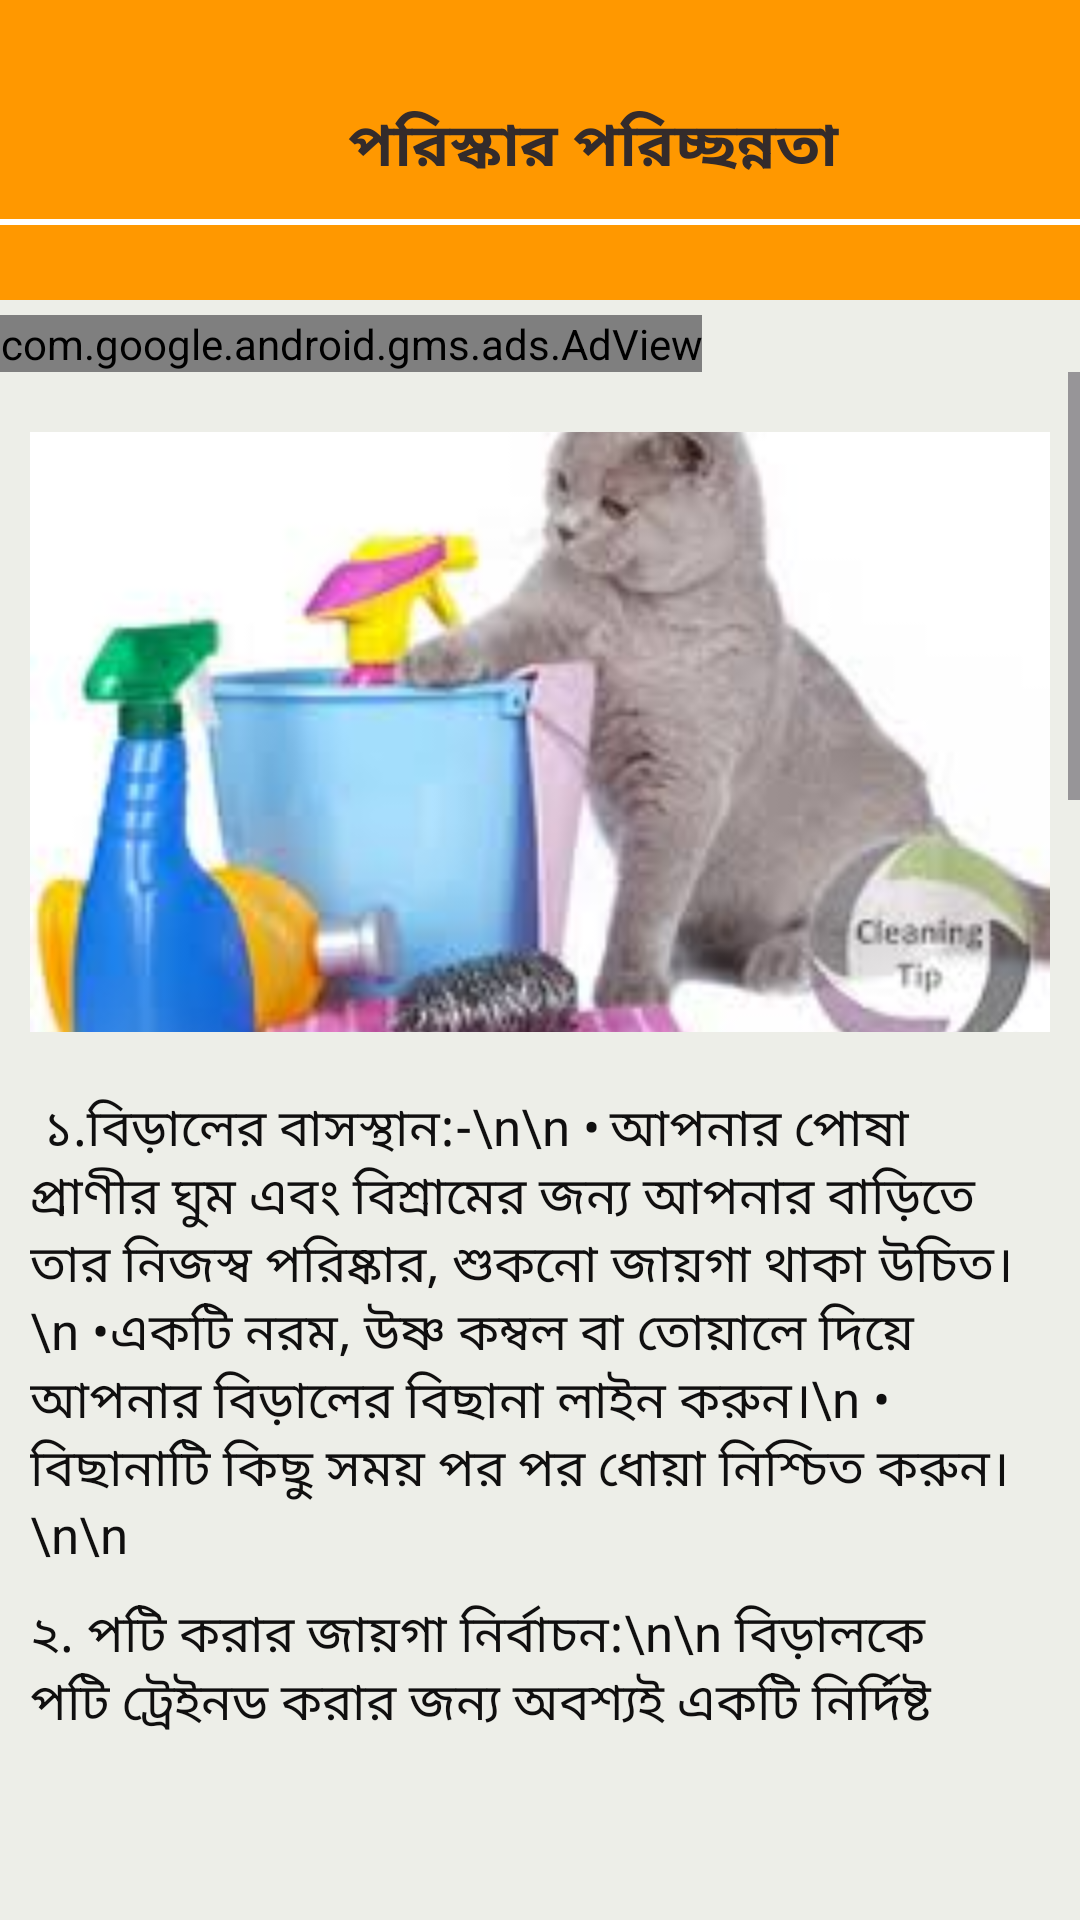

Layout XML and referenced resources for this Android screen:
<!-- AndroidManifest.xml: application theme Theme.BDPetCare -->
<!-- res/layout/activity_petcare.xml -->
<?xml version="1.0" encoding="utf-8"?>
<LinearLayout xmlns:android="http://schemas.android.com/apk/res/android"
    xmlns:app="http://schemas.android.com/apk/res-auto"
    xmlns:tools="http://schemas.android.com/tools"
    android:layout_width="match_parent"
    android:layout_height="match_parent"
    tools:context=".Petcare"
    android:orientation="vertical"
    android:background="#EDEEE8">
    <LinearLayout

        android:layout_width="match_parent"
        android:layout_height="100dp"
        android:orientation="vertical"
        android:background="#FF9800"
        >
        <LinearLayout
            android:layout_marginTop="25dp"

            android:layout_width="match_parent"
            android:layout_height="wrap_content"
            android:orientation="horizontal"
            android:weightSum="2">


            <ImageView

                android:id="@+id/shoplink"
                android:layout_width="10dp"
                android:layout_height="40dp"
                android:layout_margin="4dp"
                android:layout_weight="0.6"
                android:src="@drawable/back"
                android:backgroundTint="@color/light_blue_600"
                android:padding="2dp"
                android:text="CLICK HERE"
                android:textColor="#ffffff" />

            <TextView

                android:layout_width="wrap_content"
                android:layout_height="40dp"
                android:layout_gravity="center"
                android:layout_weight="1"
                android:gravity="center"
                android:text="পরিস্কার পরিচ্ছন্নতা"
                android:textColor="#332B2B"
                android:textSize="20dp"
                android:textStyle="bold" />



        </LinearLayout>

        <androidx.viewpager.widget.ViewPager
            android:layout_width="match_parent"
            android:layout_height="2dp"
            android:background="#ffffff"
            />
    </LinearLayout>



    <LinearLayout
        android:layout_marginTop="5dp"
        android:layout_width="match_parent"
        android:layout_height="wrap_content"
        android:orientation="vertical"
        >
        <com.google.android.gms.ads.AdView
            xmlns:ads="http://schemas.android.com/apk/res-auto"
            android:id="@+id/adView"
            android:layout_width="wrap_content"
            android:layout_height="wrap_content"
            android:layout_centerHorizontal="true"
            android:layout_alignParentBottom="true"
            ads:adSize="BANNER"
            ads:adUnitId="ca-app-pub-3940256099942544/6300978111">
        </com.google.android.gms.ads.AdView>
    </LinearLayout>

    <ScrollView
        android:layout_marginBottom="60dp"
        android:layout_width="match_parent"
        android:layout_height="wrap_content"
        >

        <LinearLayout
            android:layout_width="match_parent"
            android:layout_height="wrap_content"
            android:orientation="vertical"
            android:layout_margin="10dp"

            >

            <ImageView
                android:layout_marginTop="10dp"
                android:id="@+id/picporishkar"
                android:layout_width="match_parent"
                android:layout_height="200dp"
                android:src="@drawable/cleancat"
                android:scaleType="centerCrop"
                />

    <TextView
        android:layout_marginTop="20dp"
        android:layout_gravity="center"
        android:textColor="#100F0F"
        android:textSize="17sp"
        android:layout_width="match_parent"
        android:layout_height="wrap_content"
        android:text="
১.বিড়ালের বাসস্থান:-\n\n
•	আপনার পোষা প্রাণীর ঘুম এবং বিশ্রামের জন্য আপনার বাড়িতে তার নিজস্ব পরিষ্কার, শুকনো জায়গা থাকা উচিত।\n
•	একটি নরম, উষ্ণ কম্বল বা তোয়ালে দিয়ে আপনার বিড়ালের বিছানা লাইন করুন।\n
•	বিছানাটি কিছু সময় পর পর ধোয়া নিশ্চিত করুন।\n\n
"
        />




            <TextView
                android:layout_marginTop="10dp"
                android:layout_gravity="center"
                android:textColor="#100F0F"
                android:textSize="17sp"
                android:layout_width="match_parent"
                android:layout_height="wrap_content"
                android:text="২. পটি করার জায়গা নির্বাচন:\n\n
বিড়ালকে পটি ট্রেইনড করার জন্য অবশ্যই একটি নির্দিষ্ট স্থান বাছাই করবেন। যেমন বেলকুনি, বাথরুম৷  জায়গা গুলোতে লিটার বক্স অথবা পটি পরিস্কারের সুব্যাবস্থা রাখা জরুরী।\n\n
বিড়ালকে Potty train / Litter box ব্যাবহার করা শেখানোর কিছু পদ্ধতি-\n\n
১। বিড়ালকে প্রথমে Litter box এর সাথে পরিচয় করিয়ে দিতে হবে।\n\n
২। অনেক বিড়াল প্রথমে Litter box এ উঠতে চায় না, তাকে আগ্রহী করার জন্য তার পছন্দের খেলনা অথবা বল Litter box এর মধ্যে দিতে হবে।\n\n
৩। যেহেতু বিড়াল টয়লেট করার পর ঢেকে দিতে চায় তাই Litter box এ বালু, মাটি, Litter (কিনতে পাওয়া যায়) অথবা কাগজ দিতে হবে।\n\n
৪। বিড়াল টয়লেট করার আগে পা দিয়ে মাটিতে আঁচড়ায়, তখন সঙ্গে সঙ্গে তাকে ধরে নিয়ে litter box এ বসিয়ে দিতে হবে।\n\n
৫। এভাবে ৫-৭ দিন নিয়মিত একই স্থানে/ Litter box এ তাকে টয়লেট করার জন্য বসিয়ে দিতে হবে। দিনের মধ্যে ৫-৬ বার এটা করতে হবে।\n\n
৬। কোন স্থানে বিড়াল টয়লেট করলে পরবর্তীতে সে বারবার ওখানেই টয়লেট করতে চায়। কারন ওদের টয়লেটের গন্ধ ঐ স্থানে থেকে যায়। তাই ঐ স্থানটি খুব ভালো করে ভিনেগার অথবা লিকুইড সাবান দিয়ে মুছতে হবে যাতে একটুও গন্ধ না থাকে।\n\n
৭। অবশ্যই Litter box শুকনা ও পরিষ্কার করে রাখতে হবে। অপরিষ্কার, ভেজা, দুর্গন্ধযুক্ত Litter box বিড়াল ব্যাবহার করতে চায় না। দিনে অন্তত দুইবার পরিষ্কার করতে হবে।\n\n
৮। বিড়াল টয়লেট করতে পছন্দ করে যেমন-ফুলের টব, কাগজের ব্যাগ, কাপড়ের টুকরা, চটের ব্যাগ ইত্যাদি Litter box এর কাছাকাছি রাখা যাবে না। এতে তারা ওখানেই টয়লেট করতে চাইবে।\n\n
৯। বিড়ালের আকার অনুযায়ী litter box কিনতে হবে। তার যাতে বসতে অসুবিধা না হয় তা খেয়াল রাখতে হবে। অনেক বিড়াল privacy পছন্দ করে। তখন ঢাকনাযুক্ত Litter box কিনে দিতে হবে অথবা অন্ধকার কোন স্থানে litter box বসাতে হবে।\n\n
১০। ঘরের এমন জায়গায় Litter box দিতে হবে যেখানে সে সহজে যাতায়াত করতে পারে। বদ্ধ ঘরে Litter box দেওয়া যাবে না, এতে ঘরে গন্ধ বেশি হয়, সহজে বাতাস চলাচল করে এমন জায়গায় Litter box দিতে হবে।\n

"
                />


            <TextView
                android:layout_gravity="center"
                android:textColor="#100F0F"
                android:textSize="17sp"
                android:layout_width="match_parent"
                android:layout_height="wrap_content"
                android:text="৩. পরিচর্যা:\n\n
•  সপ্তাহে একবার নখ কেটে দিবেন\n\n
•  গ্রুমিং করবেন যেমন ২-৩ দিন পরপর বিড়ালকে একটি নির্দিষ্ট স্থানে চিড়ুনি দিয়ে আচড়িয়ে দিবেন হালকা ভাবে।\n

"
                />



        </LinearLayout>
    </ScrollView>

</LinearLayout>
<!-- resources referenced by this layout -->
<resources>
  <color name="light_blue_600">#FF039BE5</color>
  <!-- drawable cleancat: jpg bitmap (drawable, 6941 bytes) -->
  <style name="Theme.BDPetCare" parent="Base.Theme.BDPetCare" />
  <style name="Base.Theme.BDPetCare" parent="Theme.Material3.DayNight.NoActionBar">
          
          
      </style>
</resources>
